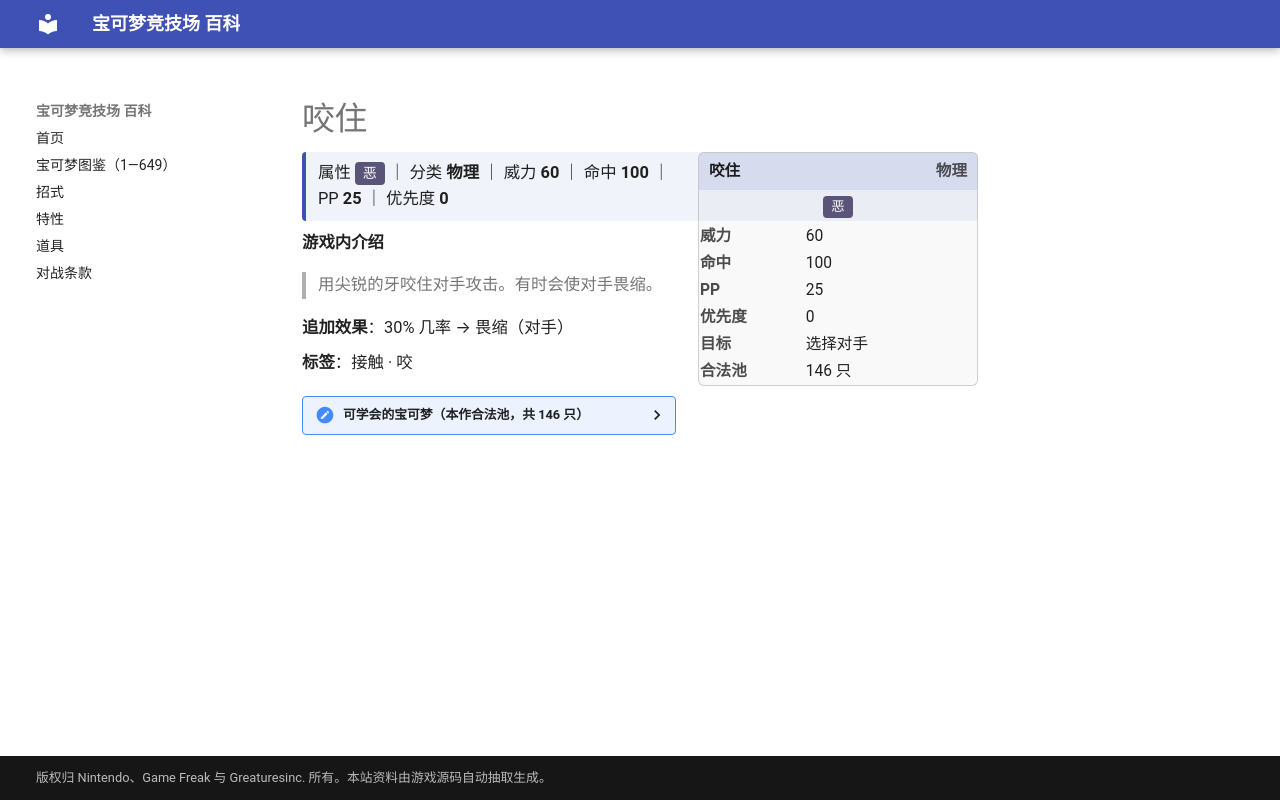

repository: nanmoboys/pkmn-arena-wiki · page: moves/咬住/index.html · generator: mkdocs

# 咬住

<div class="infobox">
<div class="ib-h"><span>咬住</span><span class="ib-no">物理</span></div>
<div class="ib-ty"><span class="tp" style="background:#5A5478">恶</span></div>
<table class="ib-t"><tr><th>威力</th><td>60</td></tr><tr><th>命中</th><td>100</td></tr><tr><th>PP</th><td>25</td></tr><tr><th>优先度</th><td>0</td></tr><tr><th>目标</th><td>选择对手</td></tr><tr><th>合法池</th><td>146 只</td></tr></table></div>
<div class="head-stat">属性 <span class="tp" style="background:#5A5478">恶</span> ｜ 分类 <b>物理</b> ｜ 威力 <b>60</b> ｜ 命中 <b>100</b> ｜ PP <b>25</b> ｜ 优先度 <b>0</b></div>

**游戏内介绍**

> 用尖锐的牙咬住对手攻击。有时会使对手畏缩。

**追加效果**：30% 几率 → 畏缩（对手）

**标签**：接触 · 咬

<details class="pool"><summary>可学会的宝可梦（本作合法池，共 146 只）</summary>

<p>小火龙、火恐龙、喷火龙、杰尼龟、卡咪龟、水箭龟、小拉达、拉达、阿柏蛇、阿柏怪、尼多兰、尼多娜、尼多后、超音蝠、大嘴蝠、喵喵、猫老大、卡蒂狗、风速狗、臭泥、臭臭泥、袋兽、暴鲤龙、伊布、水伊布、雷伊布、火伊布、菊石兽、多刺菊石兽、化石翼龙、卡比兽、小锯鳄、蓝鳄、大力鳄、叉字蝠、太阳伊布、月亮伊布、土龙弟弟、布鲁、布鲁皇、千针鱼、狃拉、小山猪、长毛猪、戴鲁比、黑鲁加、惊角鹿、雷公、炎帝、水君、幼基拉斯、沙基拉斯、班基拉斯、水跃鱼、沼跃鱼、巨沼怪、土狼犬、大狼犬、吼爆弹、爆音怪、大嘴娃、落雷兽、雷电兽、利牙鱼、巨牙鲨、大颚蚁、超音波幼虫、沙漠蜻蜓、饭匙蛇、阿勃梭鲁、雪童子、冰鬼护、猎斑鱼、宝贝龙、甲壳龙、暴飞龙、草苗龟、树林龟、土台龟、大牙狸、大尾狸、小猫怪、勒克猫、伦琴猫、头盖龙、战槌龙、帕奇利兹、泳圈鼬、浮潜鼬、魅力喵、东施喵、臭鼬噗、坦克臭鼬、圆陆鲨、尖牙陆鲨、烈咬陆鲨、小卡比兽、利欧路、路卡利欧、沙河马、河马兽、钳尾蝎、龙王蝎、尖牙笼、玛狃拉、叶伊布、冰伊布、象牙猪、雪妖女、探探鼠、步哨鼠、小约克、哈约克、长毛狗、扒手猫、酷豹、花椰猴、花椰猿、爆香猴、爆香猿、冷水猴、冷水猿、百足蜈蚣、车轮球、蜈蚣王、野蛮鲈鱼、黑眼鳄、混混鳄、流氓鳄、火红不倒翁、达摩狒狒、原盖海龟、肋骨海龟、始祖小鸟、始祖大鸟、牙牙、斧牙龙、双斧战龙、赤面龙、铁蚁、单首龙、双首暴龙、三首恶龙、龙卷云、雷电云、土地云</p>

</details>
